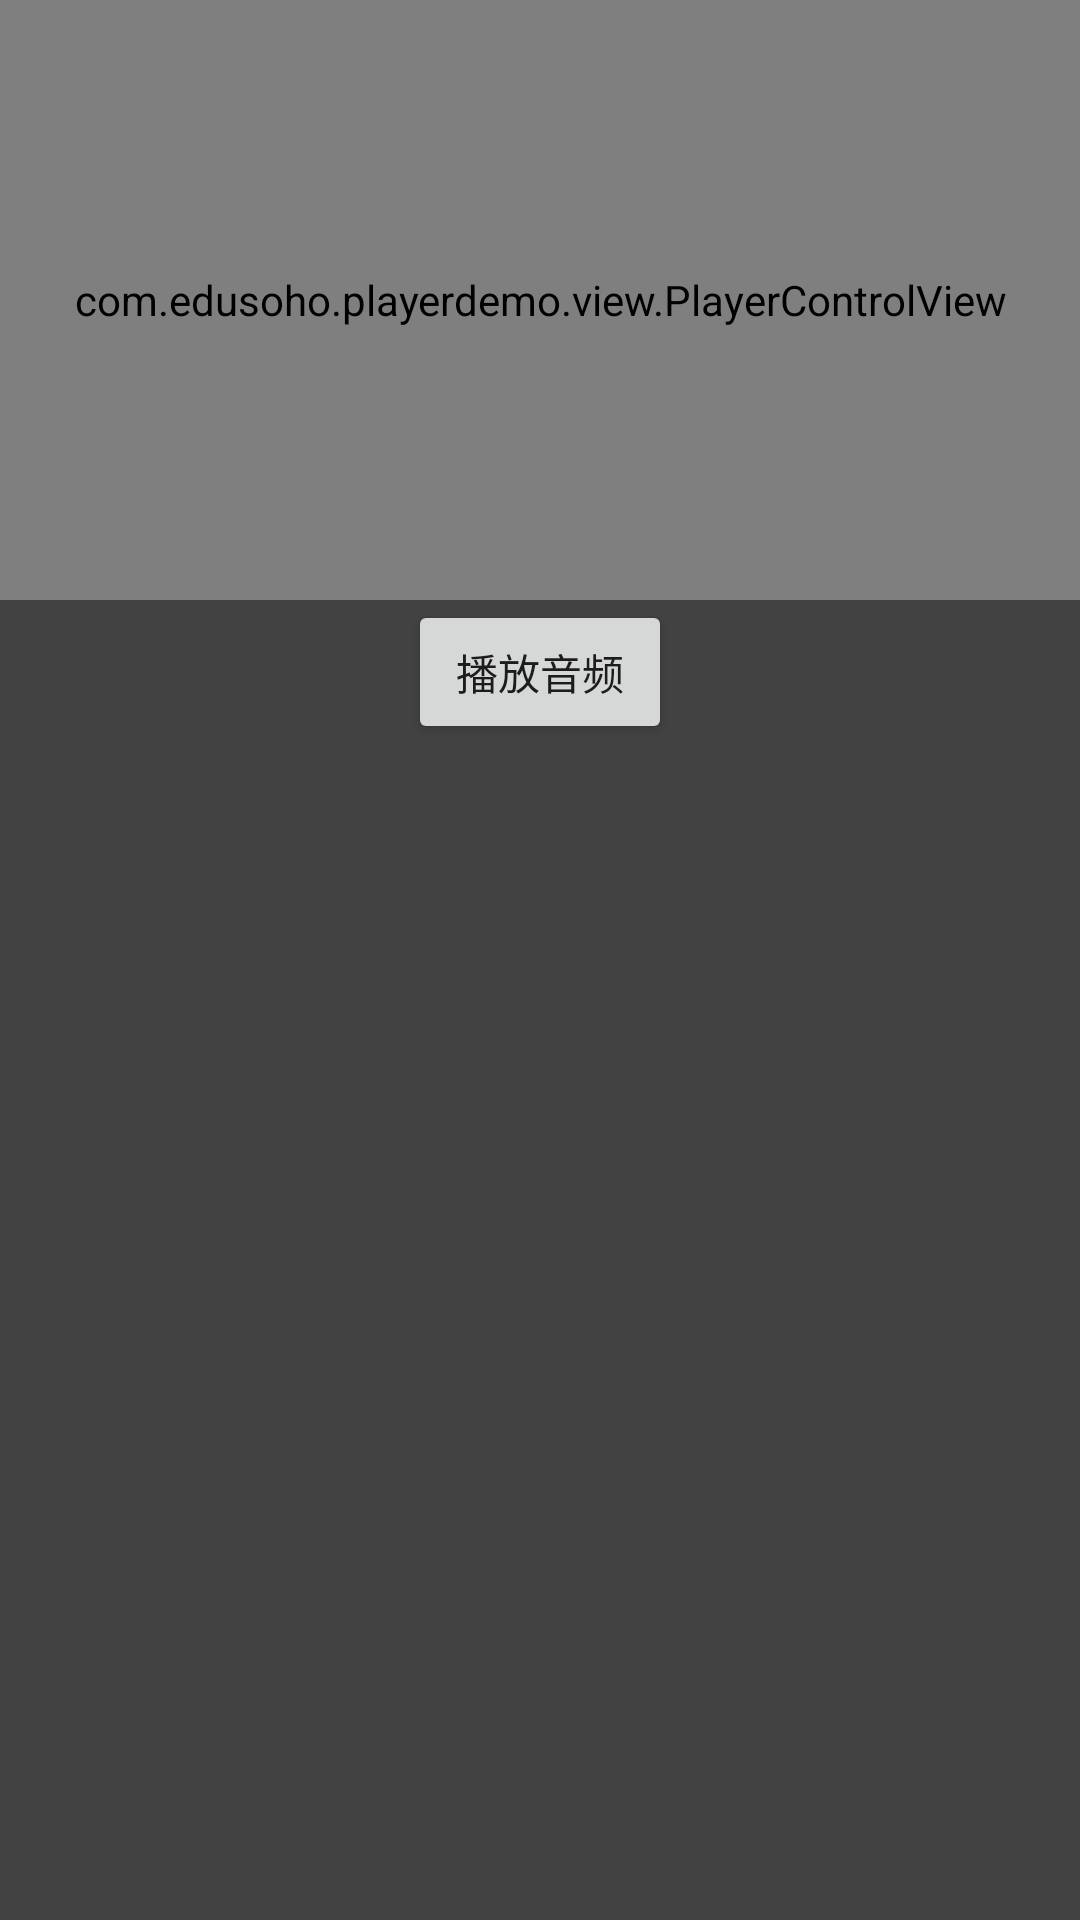

Write the Android layout XML for this screen, with the resource values it uses.
<!-- AndroidManifest.xml: application theme AppTheme -->
<!-- res/layout/activity_main.xml -->
<?xml version="1.0" encoding="utf-8"?>
<LinearLayout xmlns:android="http://schemas.android.com/apk/res/android"
    xmlns:tools="http://schemas.android.com/tools"
    android:layout_width="match_parent"
    android:layout_height="match_parent"
    android:background="@color/cardview_dark_background"
    android:orientation="vertical"
    tools:context=".ui.VideoActivity">

    <RelativeLayout
        android:id="@+id/media_view"
        android:layout_width="match_parent"
        android:layout_height="@dimen/video_height"
        android:layout_weight="1">

        <com.edusoho.cloud.player.view.ResourcePlayer
            android:id="@+id/resource_player"
            android:layout_width="match_parent"
            android:layout_height="match_parent"
            android:keepScreenOn="true" />

        <ProgressBar
            android:id="@+id/pd_loading"
            style="@style/Widget.AppCompat.ProgressBar"
            android:layout_width="40dp"
            android:layout_height="40dp"
            android:layout_centerInParent="true"
            android:visibility="gone"
            tools:visibility="visible" />

        <View
            android:id="@+id/audio_rotation_anim"
            android:layout_width="@dimen/audio_anim_width"
            android:layout_height="match_parent"
            android:layout_centerInParent="true"
            android:background="@drawable/audio_cover"
            android:visibility="gone" />

        <com.edusoho.playerdemo.view.PlayerControlView
            android:id="@+id/es_player_control_view"
            android:layout_width="match_parent"
            android:layout_height="match_parent"
            android:layout_alignBottom="@+id/resource_player" />
    </RelativeLayout>

    <include
        android:id="@+id/control_view"
        layout="@layout/demo_control_view"
        android:layout_width="match_parent"
        android:layout_height="match_parent"
        android:layout_weight="2" />
</LinearLayout>
<!-- res/layout/demo_control_view.xml (included above) -->
<?xml version="1.0" encoding="utf-8"?>
<LinearLayout xmlns:android="http://schemas.android.com/apk/res/android"
    xmlns:tools="http://schemas.android.com/tools"
    android:layout_width="match_parent"
    android:layout_height="wrap_content"
    android:layout_gravity="bottom"
    android:orientation="vertical"
    tools:targetApi="28">

    <LinearLayout
        android:id="@+id/video_control"
        android:layout_width="match_parent"
        android:layout_height="wrap_content"
        android:gravity="center">

        <Button
            android:id="@+id/switch_audio_and_video"
            android:layout_width="wrap_content"
            android:layout_height="wrap_content"
            android:text="播放音频" />
    </LinearLayout>
</LinearLayout>
<!-- resources referenced by this layout -->
<resources>
  <dimen name="audio_anim_width">200dp</dimen>
  <dimen name="video_height">300dp</dimen>
  <!-- drawable audio_cover: png bitmap (drawable, 15189 bytes) -->
  <style name="AppTheme" parent="Theme.AppCompat.Light.DarkActionBar">
          
          <item name="colorPrimary">@color/colorPrimary</item>
          <item name="colorPrimaryDark">@color/colorPrimaryDark</item>
          <item name="colorAccent">@color/colorAccent</item>
      </style>
  <color name="colorPrimary">#008577</color>
  <color name="colorPrimaryDark">#00574B</color>
  <color name="colorAccent">#D81B60</color>
</resources>
